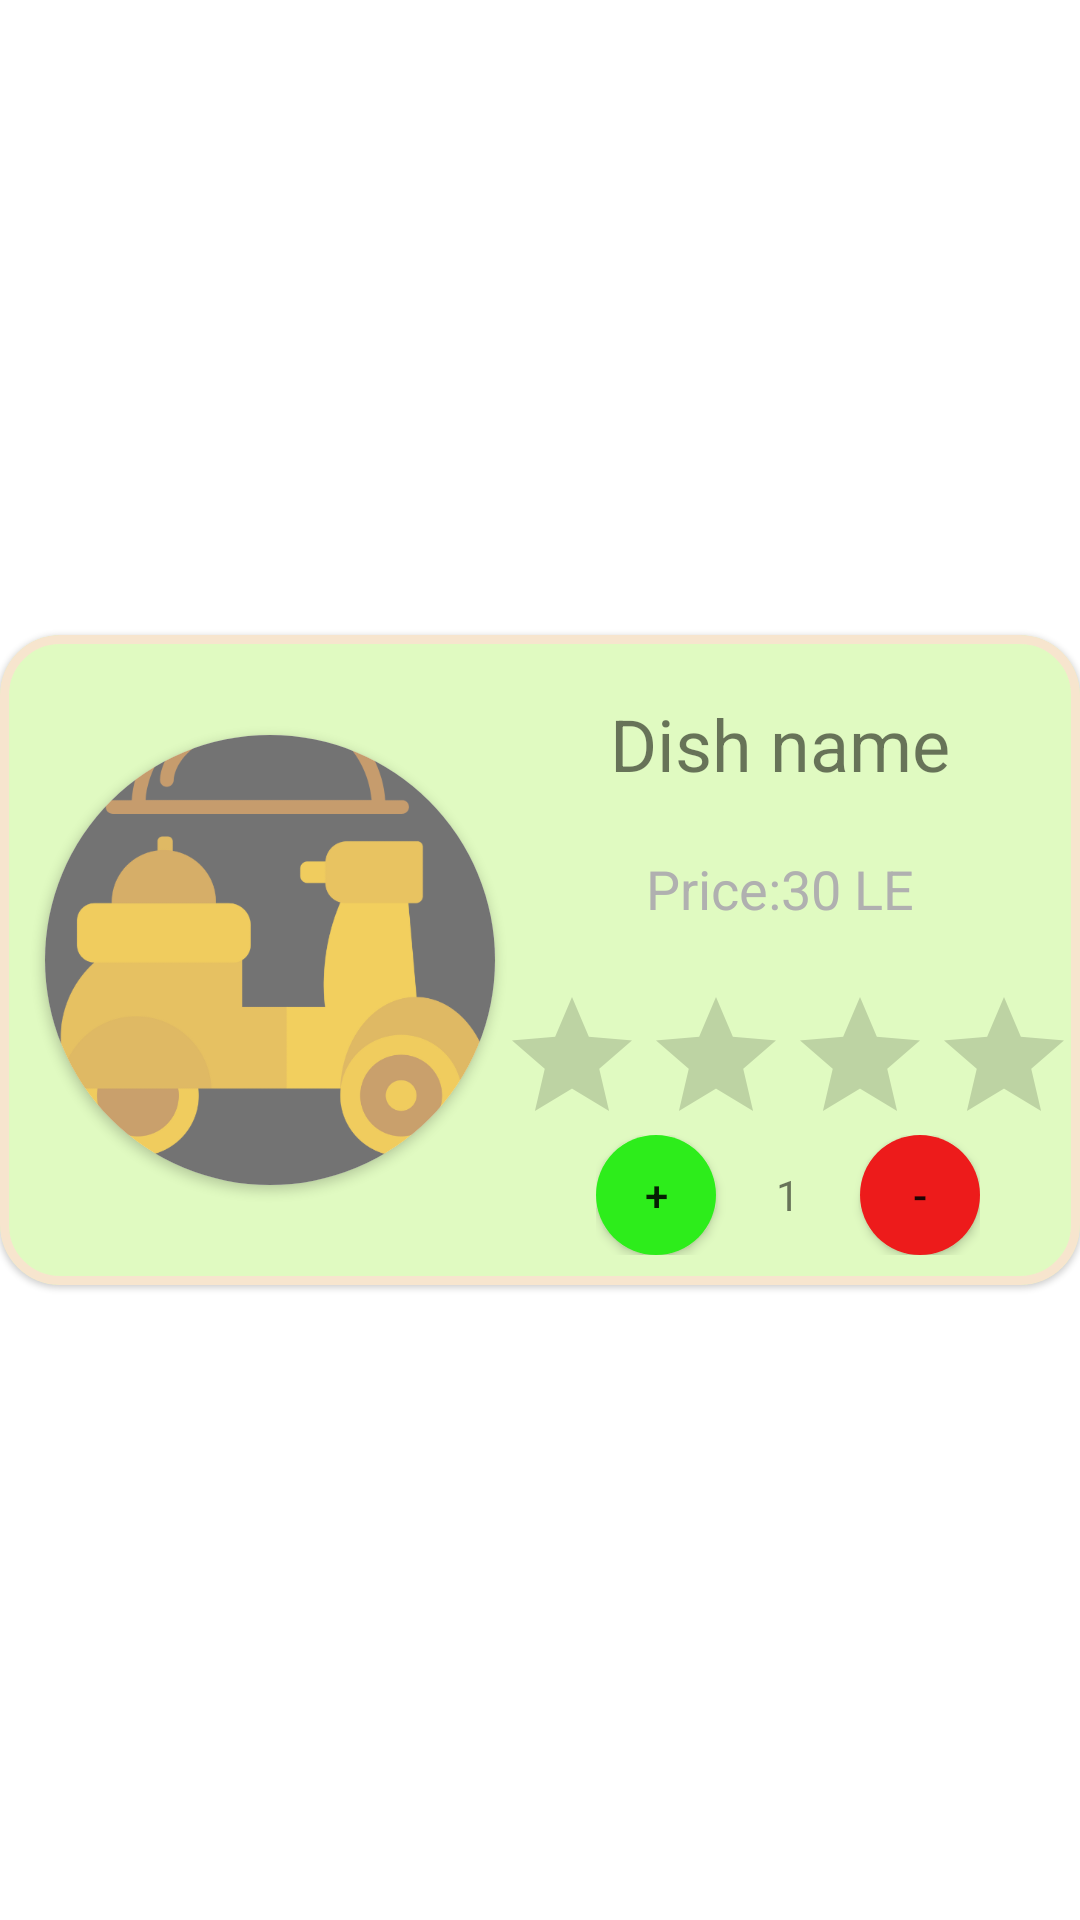

This screen was rendered from an Android layout file. Write that file and the resources it references.
<!-- AndroidManifest.xml: application theme Theme.Wagba -->
<!-- res/layout/menu_item.xml -->
<?xml version="1.0" encoding="utf-8"?>
<androidx.constraintlayout.widget.ConstraintLayout xmlns:android="http://schemas.android.com/apk/res/android"
    xmlns:app="http://schemas.android.com/apk/res-auto"
    xmlns:tools="http://schemas.android.com/tools"
    android:layout_width="wrap_content"
    android:layout_height="wrap_content"
    android:layout_margin="10dp"
    android:id="@+id/menu_item_layout"
    >

    <com.google.android.material.card.MaterialCardView
        android:layout_width="match_parent"
        android:layout_height="wrap_content"

        android:elevation="20dp"
        android:backgroundTint="@color/cardfilling"

        android:outlineAmbientShadowColor="@color/cardshadow"
        app:cardCornerRadius="20dp"
        app:layout_constraintBottom_toBottomOf="parent"
        app:layout_constraintEnd_toEndOf="parent"
        app:layout_constraintStart_toStartOf="parent"
        app:layout_constraintTop_toTopOf="parent"
        app:strokeColor="@color/cardborders"
        app:strokeWidth="3dp">

        <androidx.constraintlayout.widget.ConstraintLayout
            android:id="@+id/menu_card_layout"
            android:layout_width="match_parent"
            android:layout_height="wrap_content"
            app:layout_constraintBottom_toBottomOf="parent"
            app:layout_constraintEnd_toEndOf="parent"
            app:layout_constraintStart_toStartOf="parent"
            app:layout_constraintTop_toTopOf="parent">

            <androidx.cardview.widget.CardView
                android:id="@+id/menu_item_imagecard"
                android:layout_width="150dp"
                android:layout_height="150dp"
                android:layout_centerHorizontal="true"
                app:cardCornerRadius="100dp"
                android:layout_margin="5dp"
                app:layout_constraintBottom_toBottomOf="@+id/menu_card_layout"
                app:layout_constraintEnd_toStartOf="@+id/item_name"
                app:layout_constraintStart_toStartOf="@+id/menu_card_layout"
                app:layout_constraintTop_toTopOf="@+id/menu_card_layout"
                >
                <ImageView
                    android:id="@+id/item_image"
                    android:layout_width="match_parent"
                    android:layout_height="match_parent"
                    android:scaleType="centerCrop"
                    android:src="@drawable/wagba" />
            </androidx.cardview.widget.CardView>

            <TextView
                android:id="@+id/item_name"
                android:layout_width="160dp"
                android:layout_height="wrap_content"
                android:layout_margin="20dp"
                style="@style/textviews"
                android:text="@string/dish_name"
                android:gravity="center"
                app:layout_constraintTop_toTopOf="parent"
                android:textSize="24dp"

                app:layout_constraintEnd_toEndOf="parent" />
            <TextView
                android:id="@+id/item_price"
                android:layout_width="160dp"
                android:layout_height="wrap_content"
                android:layout_margin="20dp"
                style="@style/textviews"
                android:text="@string/item_price"
                android:gravity="center"
                app:layout_constraintTop_toBottomOf="@id/item_name"
                app:layout_constraintBottom_toTopOf="@id/item_rating"
                android:textSize="18dp"
                android:textColor="@color/shadowbg"
                app:layout_constraintEnd_toEndOf="parent" />
            <RatingBar
                android:layout_width="wrap_content"
                android:layout_height="50dp"
                android:id="@+id/item_rating"
                app:layout_constraintTop_toBottomOf="@id/item_price"
                app:layout_constraintEnd_toEndOf="parent"
                app:layout_constraintStart_toEndOf="@id/menu_item_imagecard"
                app:layout_constraintBottom_toTopOf="@id/items_add_remove_layout"
                android:numStars="4"
                android:stepSize="0.2"
                android:clickable="false"
                android:isIndicator="true"
                />
            <LinearLayout
                app:layout_constraintBottom_toBottomOf="parent"
                app:layout_constraintEnd_toEndOf="parent"
                app:layout_constraintStart_toEndOf="@id/menu_item_imagecard"
                android:orientation="horizontal"
                android:layout_width="wrap_content"
                android:layout_height="wrap_content"
                android:id="@+id/items_add_remove_layout"
                android:layout_marginBottom="10dp">
                <Button
                    android:id="@+id/increment"
                    style="@style/incrementdecrementbutton"
                    android:background="@drawable/rounded_buttons_green"
                    android:text="@string/incrementtext"/>
                <TextView
                    android:layout_width="wrap_content"
                    android:layout_height="wrap_content"
                    android:layout_marginHorizontal="20dp"
                    android:id="@+id/item_count"
                    android:text="1"
                    />
                <Button
                    android:id="@+id/decrement"
                    style="@style/incrementdecrementbutton"
                    android:background="@drawable/rounded_buttons_red"
                    android:text="@string/decrementtext"
                    />

            </LinearLayout>
        </androidx.constraintlayout.widget.ConstraintLayout>


    </com.google.android.material.card.MaterialCardView>

</androidx.constraintlayout.widget.ConstraintLayout>
<!-- resources referenced by this layout -->
<resources>
  <color name="cardborders">#f7e5ce</color>
  <color name="cardfilling">#e0fac1</color>
  <color name="cardshadow">#f7a960</color>
  <color name="shadowbg">#b0b0b0</color>
  <!-- drawable rounded_buttons_green (drawable) -->
  <?xml version="1.0" encoding="utf-8"?>
  <shape xmlns:android="http://schemas.android.com/apk/res/android"
      android:shape="oval" android:innerRadius="20dp" >
      <solid android:color="@color/greenadd"/>
  
  
  </shape>
  <!-- drawable rounded_buttons_red (drawable) -->
  <?xml version="1.0" encoding="utf-8"?>
  <shape xmlns:android="http://schemas.android.com/apk/res/android"
      android:shape="oval" android:innerRadius="20dp" >
      <solid android:color="@color/redremove"/>
  
  </shape>
  <!-- drawable wagba: png bitmap (drawable-v24, 55333 bytes) -->
  <string name="decrementtext">-</string>
  <string name="dish_name">Dish name</string>
  <string name="incrementtext">+</string>
  <string name="item_price">Price:30 LE</string>
  <style name="incrementdecrementbutton">
          <item name="android:layout_width">40dp</item>
          <item name="android:layout_height">40dp</item>
      </style>
  <style name="textviews">
          <item name="android:layout_marginTop">20dp</item>
          <item name="android:textSize">20dp</item>
          <item name="fontFamily">@font/lobstertwo_bold</item>
      </style>
  <style name="Theme.Wagba" parent="Theme.MaterialComponents.DayNight.DarkActionBar">
          
          <item name="colorPrimary">@color/ringcolor</item>
          <item name="colorPrimaryVariant">@color/cardshadow</item>
          <item name="colorOnPrimary">@color/white</item>
          
          <item name="colorSecondary">@color/teal_200</item>
          <item name="colorSecondaryVariant">@color/teal_700</item>
          <item name="colorOnSecondary">@color/black</item>
          
          <item name="android:statusBarColor" tools:targetApi="l">?attr/colorPrimaryVariant</item>
          
      </style>
  <color name="greenadd">#2ded1b</color>
  <color name="redremove">#ed1b1b</color>
  <color name="ringcolor">#e28743</color>
  <color name="white">#FFFFFFFF</color>
  <color name="teal_200">#FF03DAC5</color>
  <color name="teal_700">#FF018786</color>
  <color name="black">#FF000000</color>
</resources>
